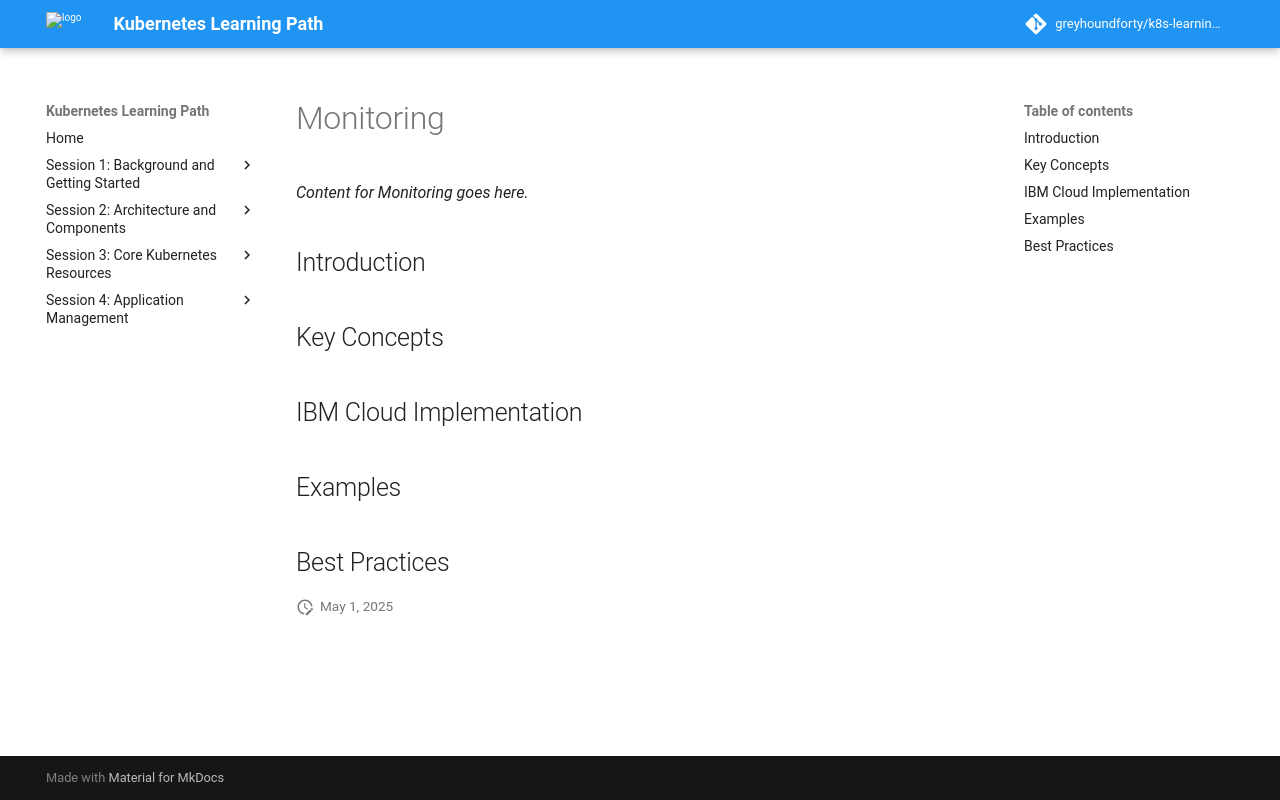

repository: greyhoundforty/k8s-learning-path · page: session9-observability/monitoring/index.html · generator: mkdocs

# Monitoring

*Content for Monitoring goes here.*

## Introduction

## Key Concepts

## IBM Cloud Implementation

## Examples

## Best Practices
